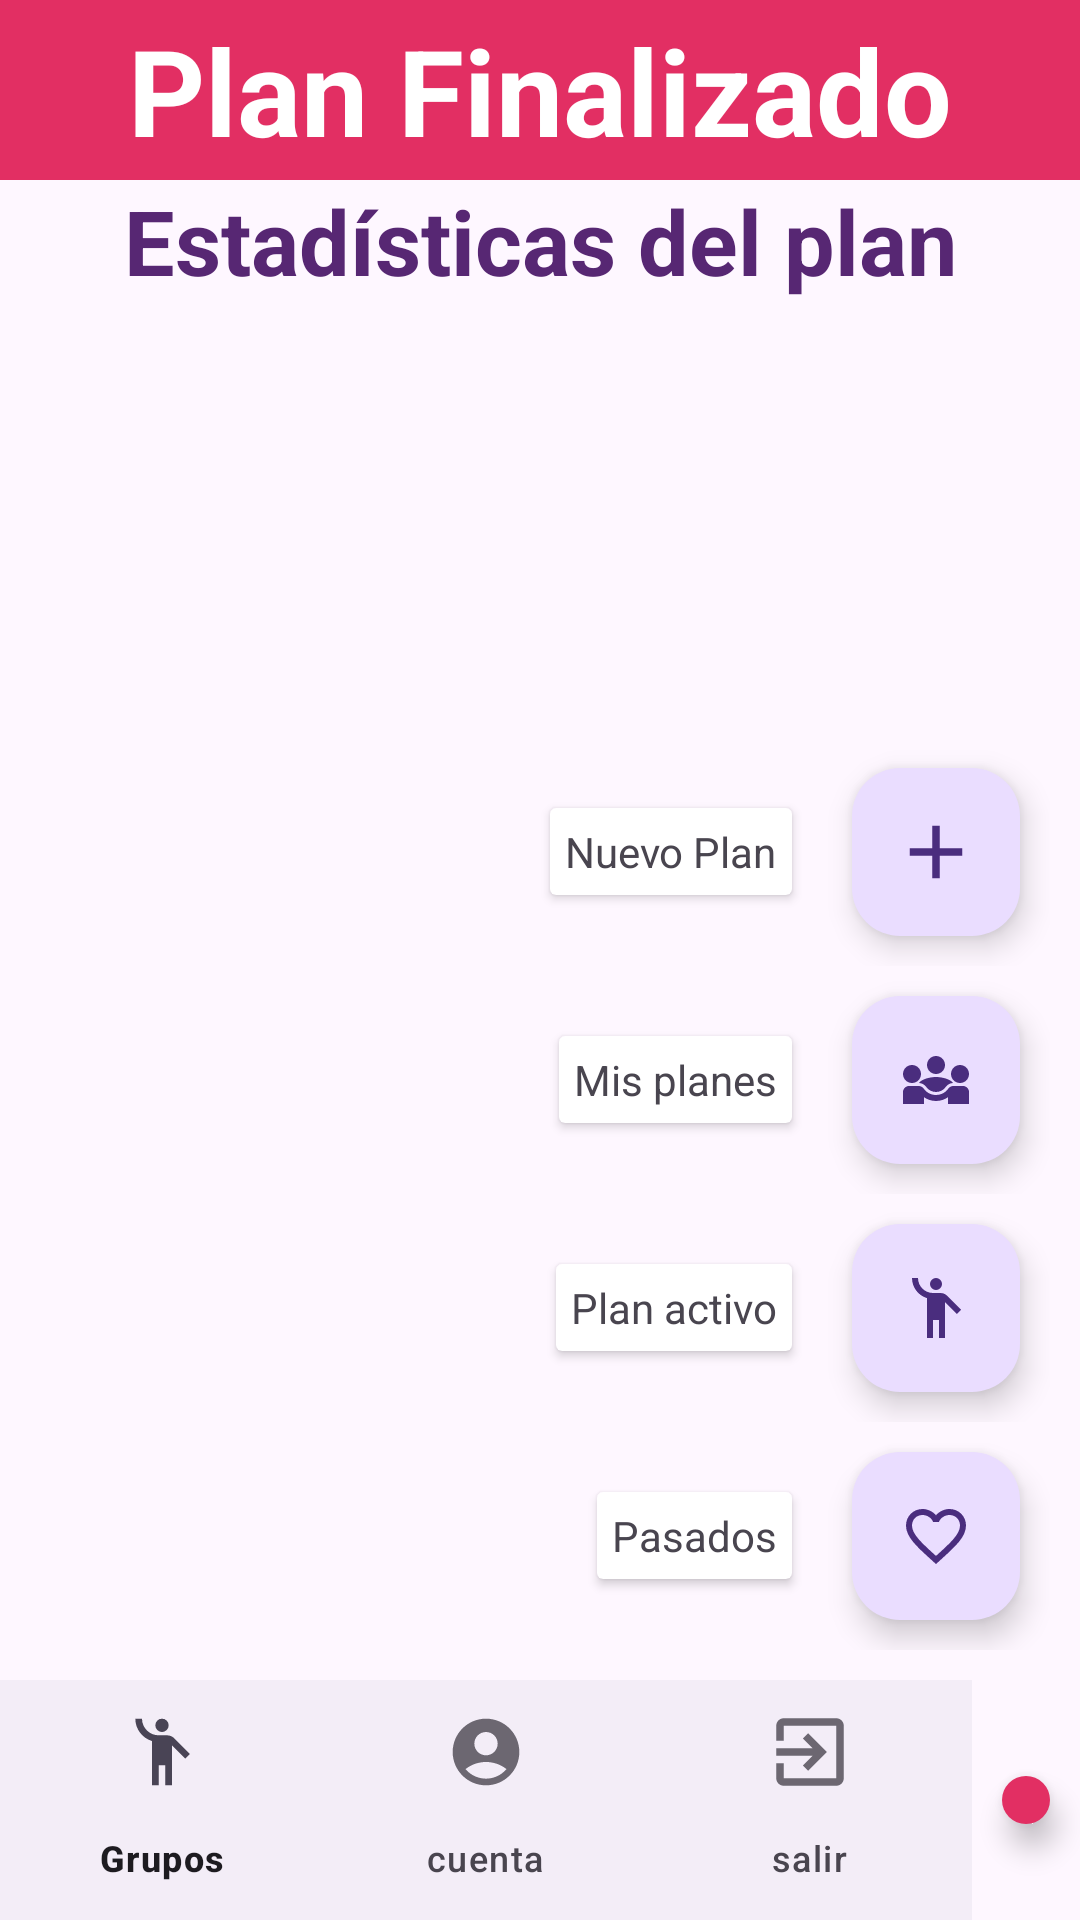

Layout XML and referenced resources for this Android screen:
<!-- AndroidManifest.xml: application theme Theme.PrimeraEntrega -->
<!-- res/layout/activity_plan_finalizado.xml -->
<?xml version="1.0" encoding="utf-8"?>
<FrameLayout xmlns:android="http://schemas.android.com/apk/res/android"
    xmlns:app="http://schemas.android.com/apk/res-auto"
    xmlns:tools="http://schemas.android.com/tools"
    android:layout_width="match_parent"
    android:layout_height="match_parent"
    tools:context=".VerGruposActivity">

    <LinearLayout
        android:layout_width="match_parent"
        android:layout_height="match_parent"
        android:orientation="vertical">

        <LinearLayout
            android:id="@+id/tituloGrupos"
            android:layout_width="match_parent"
            android:layout_height="60dp"
            android:background="@color/rosado"
            android:orientation="vertical"
            app:layout_constraintEnd_toEndOf="parent"
            app:layout_constraintStart_toStartOf="parent"
            app:layout_constraintTop_toTopOf="parent">

            <TextView
                android:id="@+id/CrearGrupo"
                android:layout_width="match_parent"
                android:layout_height="match_parent"
                android:gravity="center"
                android:text="Plan Finalizado"
                android:textAlignment="center"
                android:textColor="@color/white"
                android:textSize="40sp"
                android:textStyle="bold" />
        </LinearLayout>

        <TextView
            android:id="@+id/textViewEstadisticas"
            android:layout_width="match_parent"
            android:layout_height="wrap_content"
            android:text="@string/estadisticas"
            android:textAlignment="center"
            android:textColor="@color/moradoMedio"
            android:textSize="30sp"
            android:textStyle="bold"
            tools:layout_editor_absoluteX="0dp"
            tools:layout_editor_absoluteY="60dp" />

        <ListView
            android:id="@+id/listaEst"
            android:layout_width="match_parent"
            android:layout_height="494dp"
            android:layout_margin="20dp"
            tools:layout_editor_absoluteX="0dp"
            tools:layout_editor_absoluteY="111dp" />

        <Button
            android:id="@+id/botonVerRecuerdos"
            android:layout_width="wrap_content"
            android:layout_height="wrap_content"
            android:padding="20dp"
            android:text="Ver recuerdos"
            tools:layout_editor_absoluteX="153dp"
            tools:layout_editor_absoluteY="382dp"
            android:layout_gravity="center_horizontal"/>
    </LinearLayout>

    <LinearLayout
        android:layout_width="match_parent"
        android:layout_height="wrap_content"
        android:orientation="vertical"
        android:layout_gravity="bottom">

        <LinearLayout
            android:layout_width="wrap_content"
            android:layout_height="wrap_content"
            android:orientation="vertical"
            android:layout_gravity="bottom|right"
            android:layout_margin="10dp"
            android:gravity="right"
            android:id="@+id/opcionesFAB">
            <LinearLayout
                android:layout_width="wrap_content"
                android:layout_height="wrap_content"
                android:orientation="horizontal"
                android:id="@+id/nuevoView">

                <androidx.cardview.widget.CardView
                    android:layout_width="match_parent"
                    android:layout_height="wrap_content"
                    android:layout_gravity="center_vertical"
                    android:layout_margin="10dp"
                    app:cardBackgroundColor="@color/white"
                    app:cardElevation="2dp"
                    app:contentPadding="5dp">

                    <TextView
                        android:layout_width="wrap_content"
                        android:layout_height="wrap_content"
                        android:text="Nuevo Plan">

                    </TextView>
                </androidx.cardview.widget.CardView>
                <com.google.android.material.floatingactionbutton.FloatingActionButton
                    android:layout_width="wrap_content"
                    android:layout_height="wrap_content"
                    android:layout_gravity="center_vertical"
                    android:layout_margin="10dp"
                    android:src="@drawable/ic_mas"
                    android:tooltipText="crear"
                    android:id="@+id/fab_crear_plan"
                    app:menu="@menu/bottom_navigation_menu"
                    android:tint="@color/rosaClaro">
                </com.google.android.material.floatingactionbutton.FloatingActionButton>

            </LinearLayout>
            <LinearLayout
                android:layout_width="wrap_content"
                android:layout_height="wrap_content"
                android:orientation="horizontal"
                android:id="@+id/planesView">

                <androidx.cardview.widget.CardView
                    android:layout_width="match_parent"
                    android:layout_height="wrap_content"
                    android:layout_gravity="center_vertical"
                    android:layout_margin="10dp"
                    app:cardBackgroundColor="@color/white"
                    app:cardElevation="2dp"
                    app:contentPadding="5dp">

                    <TextView
                        android:layout_width="wrap_content"
                        android:layout_height="wrap_content"
                        android:text="Mis planes">

                    </TextView>
                </androidx.cardview.widget.CardView>
                <com.google.android.material.floatingactionbutton.FloatingActionButton
                    android:layout_width="wrap_content"
                    android:layout_height="wrap_content"
                    android:layout_gravity="center_vertical"
                    android:layout_margin="10dp"
                    android:src="@drawable/ic_mis_planes"
                    android:tooltipText="mis planes"
                    android:id="@+id/fab_mis_planes"
                    app:menu="@menu/bottom_navigation_menu">
                </com.google.android.material.floatingactionbutton.FloatingActionButton>
            </LinearLayout>
            <LinearLayout
                android:layout_width="wrap_content"
                android:layout_height="wrap_content"
                android:orientation="horizontal"
                android:id="@+id/activoView">

                <androidx.cardview.widget.CardView
                    android:layout_width="match_parent"
                    android:layout_height="wrap_content"
                    android:layout_gravity="center_vertical"
                    android:layout_margin="10dp"
                    app:cardBackgroundColor="@color/white"
                    app:cardElevation="2dp"
                    app:contentPadding="5dp">

                    <TextView
                        android:layout_width="wrap_content"
                        android:layout_height="wrap_content"
                        android:text="Plan activo">

                    </TextView>
                </androidx.cardview.widget.CardView>
                <com.google.android.material.floatingactionbutton.FloatingActionButton
                    android:layout_width="wrap_content"
                    android:layout_height="wrap_content"
                    android:layout_gravity="center_vertical"
                    android:layout_margin="10dp"
                    android:src="@drawable/ic_plan_activo"
                    android:tooltipText="plan activo"
                    android:id="@+id/fab_plan_activo"
                    app:menu="@menu/bottom_navigation_menu">
                </com.google.android.material.floatingactionbutton.FloatingActionButton>
            </LinearLayout>
            <LinearLayout
                android:layout_width="wrap_content"
                android:layout_height="wrap_content"
                android:orientation="horizontal"
                android:id="@+id/pasadosView">

                <androidx.cardview.widget.CardView
                    android:layout_width="match_parent"
                    android:layout_height="wrap_content"
                    android:layout_gravity="center_vertical"
                    android:layout_margin="10dp"
                    app:cardBackgroundColor="@color/white"
                    app:cardElevation="2dp"
                    app:contentPadding="5dp">

                    <TextView
                        android:layout_width="wrap_content"
                        android:layout_height="wrap_content"
                        android:text="Pasados">

                    </TextView>
                </androidx.cardview.widget.CardView>
                <com.google.android.material.floatingactionbutton.FloatingActionButton
                    android:layout_width="wrap_content"
                    android:layout_height="wrap_content"
                    android:layout_gravity="center_vertical"
                    android:layout_margin="10dp"
                    android:src="@drawable/ic_plan_pasado"
                    android:tooltipText="planes pasados"
                    android:id="@+id/fab_planes_pasados"
                    app:menu="@menu/bottom_navigation_menu">
                </com.google.android.material.floatingactionbutton.FloatingActionButton>
            </LinearLayout>
        </LinearLayout>

        <LinearLayout
            android:layout_width="match_parent"
            android:layout_height="match_parent"
            android:orientation="horizontal"
            android:id="@+id/opPrincipales">

            <com.google.android.material.bottomnavigation.BottomNavigationView
                android:id="@+id/bottom_navigation"
                android:layout_width="324dp"
                android:layout_height="wrap_content"
                android:layout_gravity="bottom"
                android:backgroundTint="@color/moradoClaro"
                app:menu="@menu/bottom_navigation_menu" />

            <com.google.android.material.floatingactionbutton.FloatingActionButton
                android:layout_width="wrap_content"
                android:layout_height="wrap_content"
                android:layout_gravity="center_vertical"
                android:layout_margin="10dp"
                android:src="@drawable/ic_plan"
                android:tooltipText="@string/planes"
                android:id="@+id/fab_menu_plan"
                android:backgroundTint="@color/rosado">

            </com.google.android.material.floatingactionbutton.FloatingActionButton>


        </LinearLayout>

    </LinearLayout>

</FrameLayout>
<!-- resources referenced by this layout -->
<resources>
  <color name="moradoClaro">#91257B</color>
  <color name="moradoMedio">#572773</color>
  <color name="rosaClaro">#F2D0FA</color>
  <color name="rosado">#E22F63</color>
  <color name="white">#FFFFFFFF</color>
  <!-- drawable ic_mas (drawable-anydpi) -->
  <vector xmlns:android="http://schemas.android.com/apk/res/android"
      android:width="24dp"
      android:height="24dp"
      android:viewportWidth="24"
      android:viewportHeight="24"
      android:tint="#DE1666"
      android:alpha="0.8">
    <group android:scaleX="1.25"
        android:scaleY="1.25"
        android:translateX="-3"
        android:translateY="-3">
      <path
          android:fillColor="@android:color/white"
          android:pathData="M19,13h-6v6h-2v-6H5v-2h6V5h2v6h6v2z"/>
    </group>
  </vector>
  <!-- drawable ic_plan (drawable-anydpi) -->
  <vector xmlns:android="http://schemas.android.com/apk/res/android"
      android:width="24dp"
      android:height="24dp"
      android:viewportWidth="24"
      android:viewportHeight="24"
      android:tint="#DE1666"
      android:alpha="0.8">
    <group android:scaleX="1.1111112"
        android:scaleY="1.1111112"
        android:translateX="-1.3333334"
        android:translateY="-1.3333334">
      <path
          android:fillColor="@android:color/white"
          android:pathData="M11.99,2C6.47,2 2,6.48 2,12c0,5.52 4.47,10 9.99,10C17.52,22 22,17.52 22,12C22,6.48 17.52,2 11.99,2zM8.5,8C9.33,8 10,8.67 10,9.5S9.33,11 8.5,11S7,10.33 7,9.5S7.67,8 8.5,8zM12,18c-2.28,0 -4.22,-1.66 -5,-4h10C16.22,16.34 14.28,18 12,18zM15.5,11c-0.83,0 -1.5,-0.67 -1.5,-1.5S14.67,8 15.5,8S17,8.67 17,9.5S16.33,11 15.5,11z"/>
    </group>
  </vector>
  <!-- drawable ic_plan_activo (drawable-anydpi) -->
  <vector xmlns:android="http://schemas.android.com/apk/res/android"
      android:width="24dp"
      android:height="24dp"
      android:viewportWidth="24"
      android:viewportHeight="24"
      android:tint="#DE1666"
      android:alpha="0.8">
    <path
        android:fillColor="@android:color/white"
        android:pathData="M12,4m-2,0a2,2 0,1 1,4 0a2,2 0,1 1,-4 0"/>
    <path
        android:fillColor="@android:color/white"
        android:pathData="M15.89,8.11C15.5,7.72 14.83,7 13.53,7c-0.21,0 -1.42,0 -2.54,0C8.24,6.99 6,4.75 6,2H4c0,3.16 2.11,5.84 5,6.71V22h2v-6h2v6h2V10.05L18.95,14l1.41,-1.41L15.89,8.11z"/>
  </vector>
  <!-- drawable ic_plan_pasado (drawable-anydpi) -->
  <vector xmlns:android="http://schemas.android.com/apk/res/android"
      android:width="24dp"
      android:height="24dp"
      android:viewportWidth="24"
      android:viewportHeight="24"
      android:tint="#DE1666"
      android:alpha="0.8">
    <path
        android:fillColor="@android:color/white"
        android:pathData="M16.5,3c-1.74,0 -3.41,0.81 -4.5,2.09C10.91,3.81 9.24,3 7.5,3 4.42,3 2,5.42 2,8.5c0,3.78 3.4,6.86 8.55,11.54L12,21.35l1.45,-1.32C18.6,15.36 22,12.28 22,8.5 22,5.42 19.58,3 16.5,3zM12.1,18.55l-0.1,0.1 -0.1,-0.1C7.14,14.24 4,11.39 4,8.5 4,6.5 5.5,5 7.5,5c1.54,0 3.04,0.99 3.57,2.36h1.87C13.46,5.99 14.96,5 16.5,5c2,0 3.5,1.5 3.5,3.5 0,2.89 -3.14,5.74 -7.9,10.05z"/>
  </vector>
  <string name="estadisticas">Estadísticas del plan</string>
  <string name="planes">Planes</string>
  <style name="Theme.PrimeraEntrega" parent="Base.Theme.PrimeraEntrega" />
  <style name="Base.Theme.PrimeraEntrega" parent="Theme.Material3.DayNight.NoActionBar">
          
          
      </style>
</resources>
